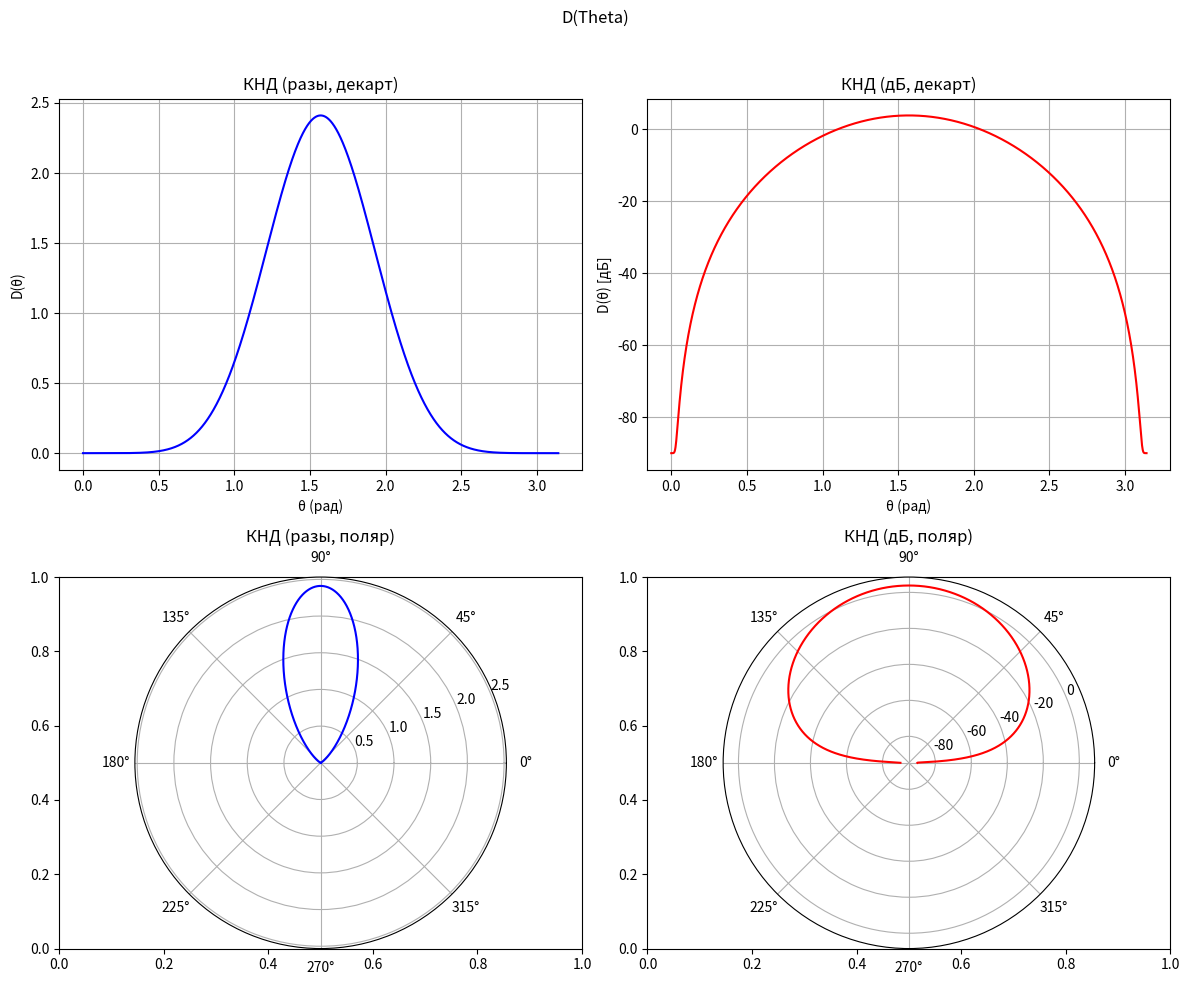

Write the Python code that produced this figure.
import numpy as np
import matplotlib.pyplot as plt

def E(theta):
    num = np.cos(k * l * np.cos(theta)) - np.cos(k * l)
    den = np.sin(theta)
    return num / den

def F(theta):
    return np.abs(E(theta)) / np.abs(E(theta)).max()

def Dmax(theta):
    formula = (F(theta)**2) * np.sin(theta)
    integral = np.trapezoid(formula, theta)
    return 2 / integral

def D(theta):
    return (F(theta)**2) * Dmax(theta)

def creating_plot(d_times, d_dB, theta):
    fig, axs = plt.subplots(2, 2, figsize=(12, 10))
    fig.suptitle('D(Theta)')

    # Декартовы графики
    axs[0, 0].plot(theta, d_times, color='blue')
    axs[0, 0].set_title("КНД (разы, декарт)")
    axs[0, 0].set_xlabel("θ (рад)")
    axs[0, 0].set_ylabel("D(θ)")
    axs[0, 0].grid(True)

    axs[0, 1].plot(theta, d_dB, color='red')
    axs[0, 1].set_title("КНД (дБ, декарт)")
    axs[0, 1].set_xlabel("θ (рад)")
    axs[0, 1].set_ylabel("D(θ) [дБ]")
    axs[0, 1].grid(True)

    # Полярные графики
    ax_polar1 = plt.subplot(2, 2, 3, polar=True)
    ax_polar1.plot(theta, d_times, color='blue')
    ax_polar1.set_title("КНД (разы, поляр)")

    ax_polar2 = plt.subplot(2, 2, 4, polar=True)
    ax_polar2.plot(theta, d_dB, color='red')
    ax_polar2.set_title("КНД (дБ, поляр)")

    plt.tight_layout(rect=[0, 0, 1, 0.96])
    plt.savefig('task2var1.png')
    plt.show()

def main():
    global l, k
    f = 0.1e9
    c = 3e8
    lmbd = c / f
    l = lmbd / 2
    k = 2 * np.pi / lmbd
    theta = np.linspace(1e-9, np.pi - 1e-9, 2000)

    d_times = D(theta)
    d_dB = 10 * np.log10(d_times + 1e-9)  # избегаем log(0)

    dmax_val = Dmax(theta)
    print(f'{dmax_val:.3f} times')
    print(f'{10 * np.log10(dmax_val):.3f} dB')

    creating_plot(d_times=d_times, d_dB=d_dB, theta=theta)

    with open('py21.txt', 'w', encoding='utf-8') as file:
        file.write('theta   d_times   d_db\n')
        for i in range(len(theta)):
            file.write(f'{theta[i]:.6f}   {d_times[i]:.6f}   {d_dB[i]:.6f}\n')

if __name__ == "__main__":
    main()
